Photos from the image-classification dataset "Data" in the GitHub repository Sohu-Prog/tool-caddy-ios. Its 5 classes are: fairway, hard pan, healthy grass, overgrazed, rough.

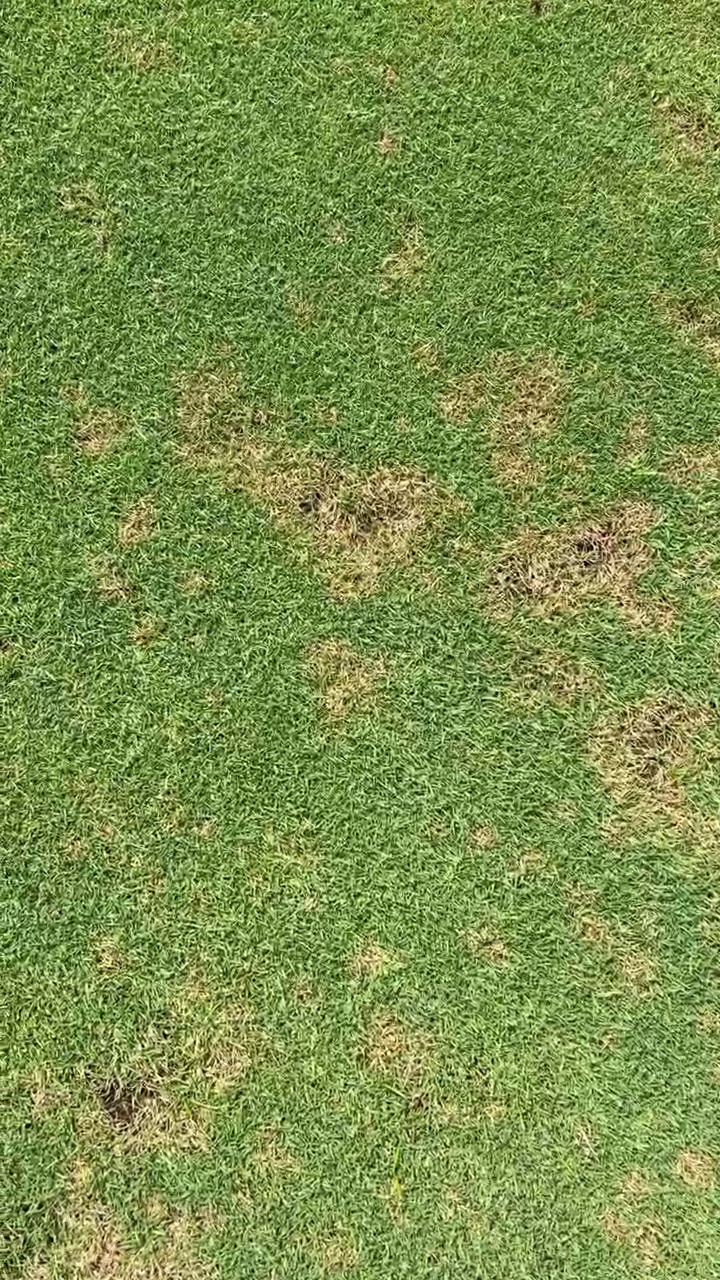
Label: fairway

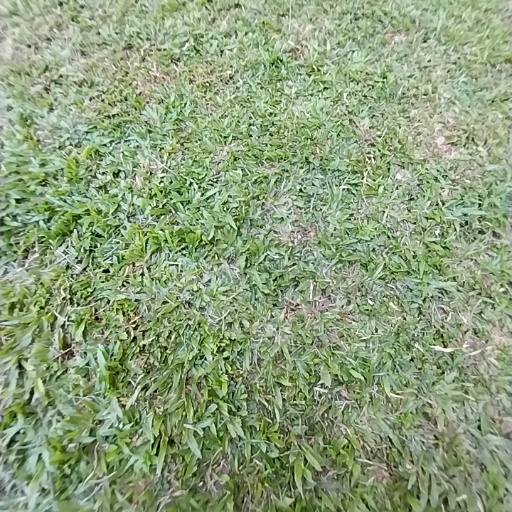
Label: healthy grass

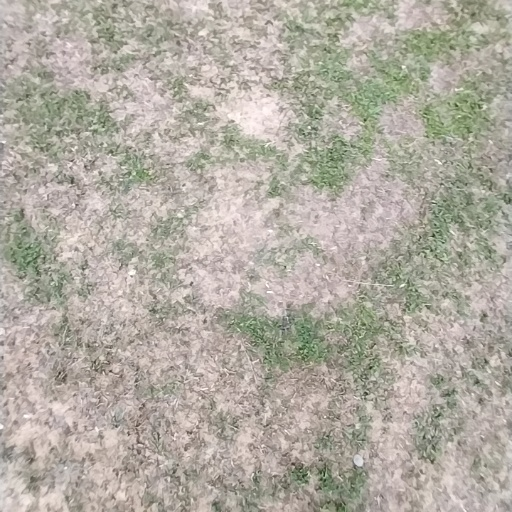
Label: overgrazed

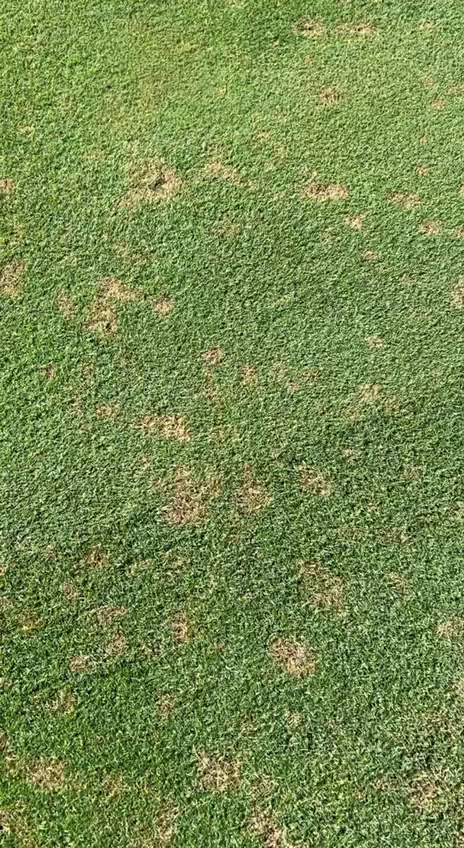
Label: fairway

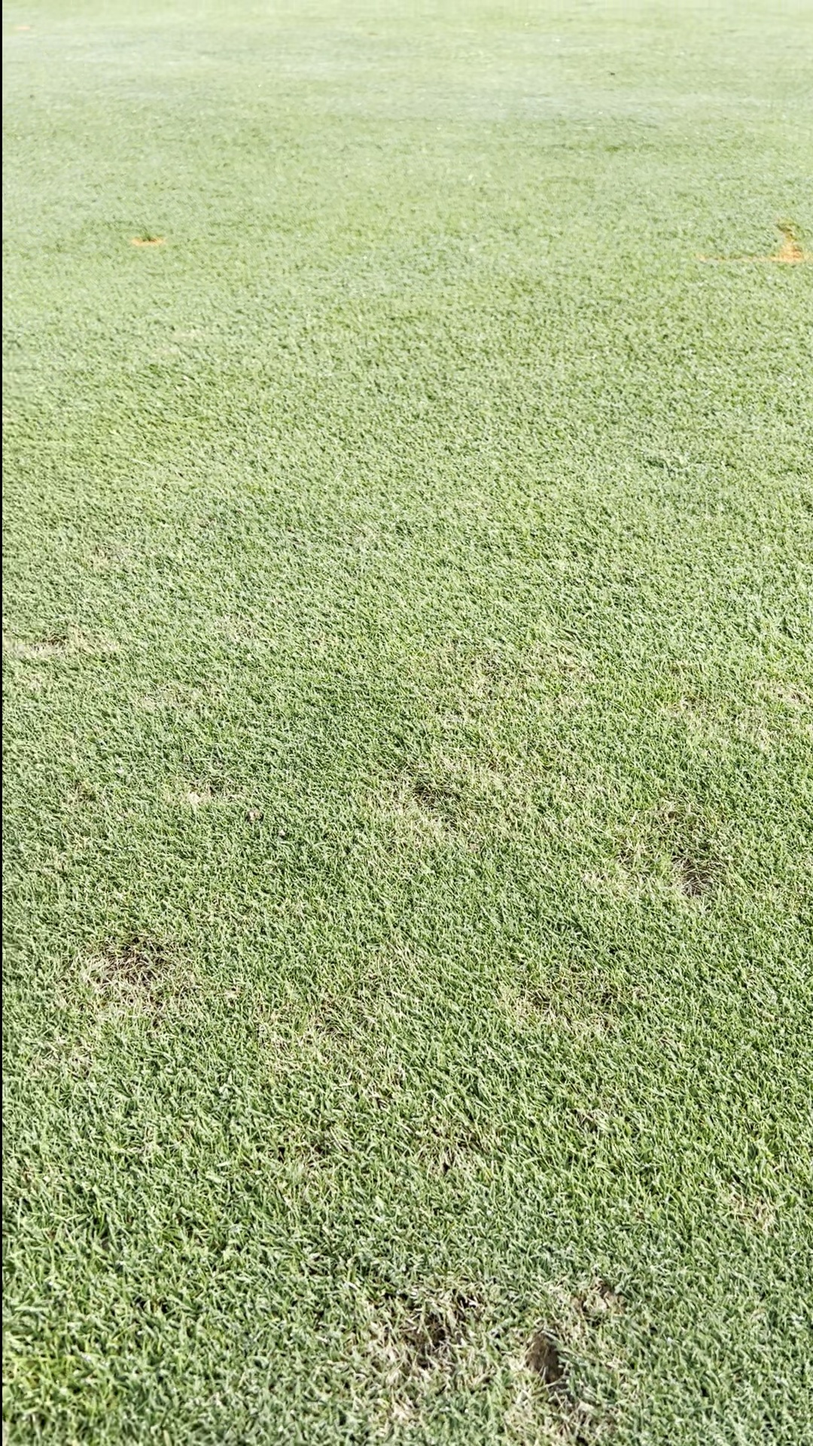
Label: fairway

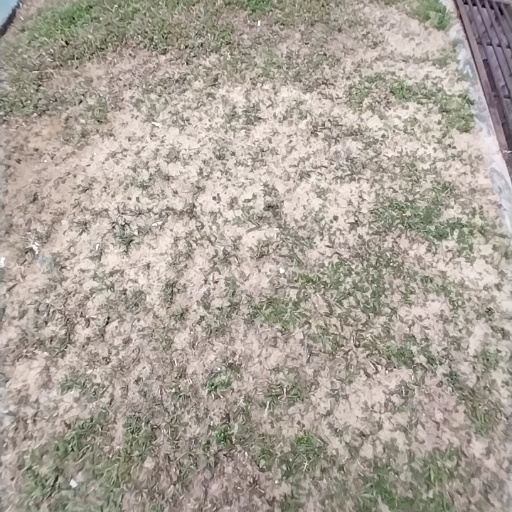
Label: hard pan
